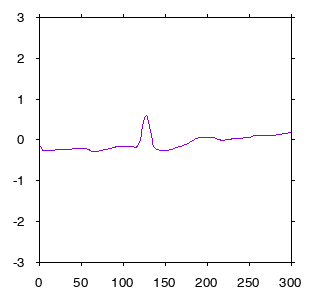

The data file committed next to this chart (first rows):
0.0, -0.171
0.004, -0.207
0.008, -0.256
0.012, -0.268
0.016, -0.268
0.02, -0.268
0.024, -0.268
0.028, -0.268
0.032, -0.268
0.036, -0.268
0.04, -0.268
0.044, -0.268
0.048, -0.268
0.052, -0.268
0.056, -0.268
0.06, -0.244
0.064, -0.244
0.068, -0.244
0.072, -0.244
0.076, -0.244
0.08, -0.244
0.084, -0.244
0.088, -0.244
0.092, -0.244
0.096, -0.244
0.1, -0.244
0.104, -0.244
0.108, -0.244
0.112, -0.244
0.116, -0.244
0.12, -0.244
0.124, -0.244
0.128, -0.22
0.132, -0.22
0.136, -0.22
0.14, -0.22
0.144, -0.22
0.148, -0.22
0.152, -0.22
0.156, -0.22
0.16, -0.22
0.164, -0.22
0.168, -0.22
0.172, -0.22
0.176, -0.22
0.18, -0.22
0.184, -0.22
0.188, -0.244
0.192, -0.244
0.196, -0.256
0.2, -0.268
0.204, -0.293
0.208, -0.293
0.212, -0.293
0.216, -0.293
0.22, -0.293
0.224, -0.293
0.228, -0.293
0.232, -0.293
0.236, -0.268
0.24, -0.268
... 190 more rows
